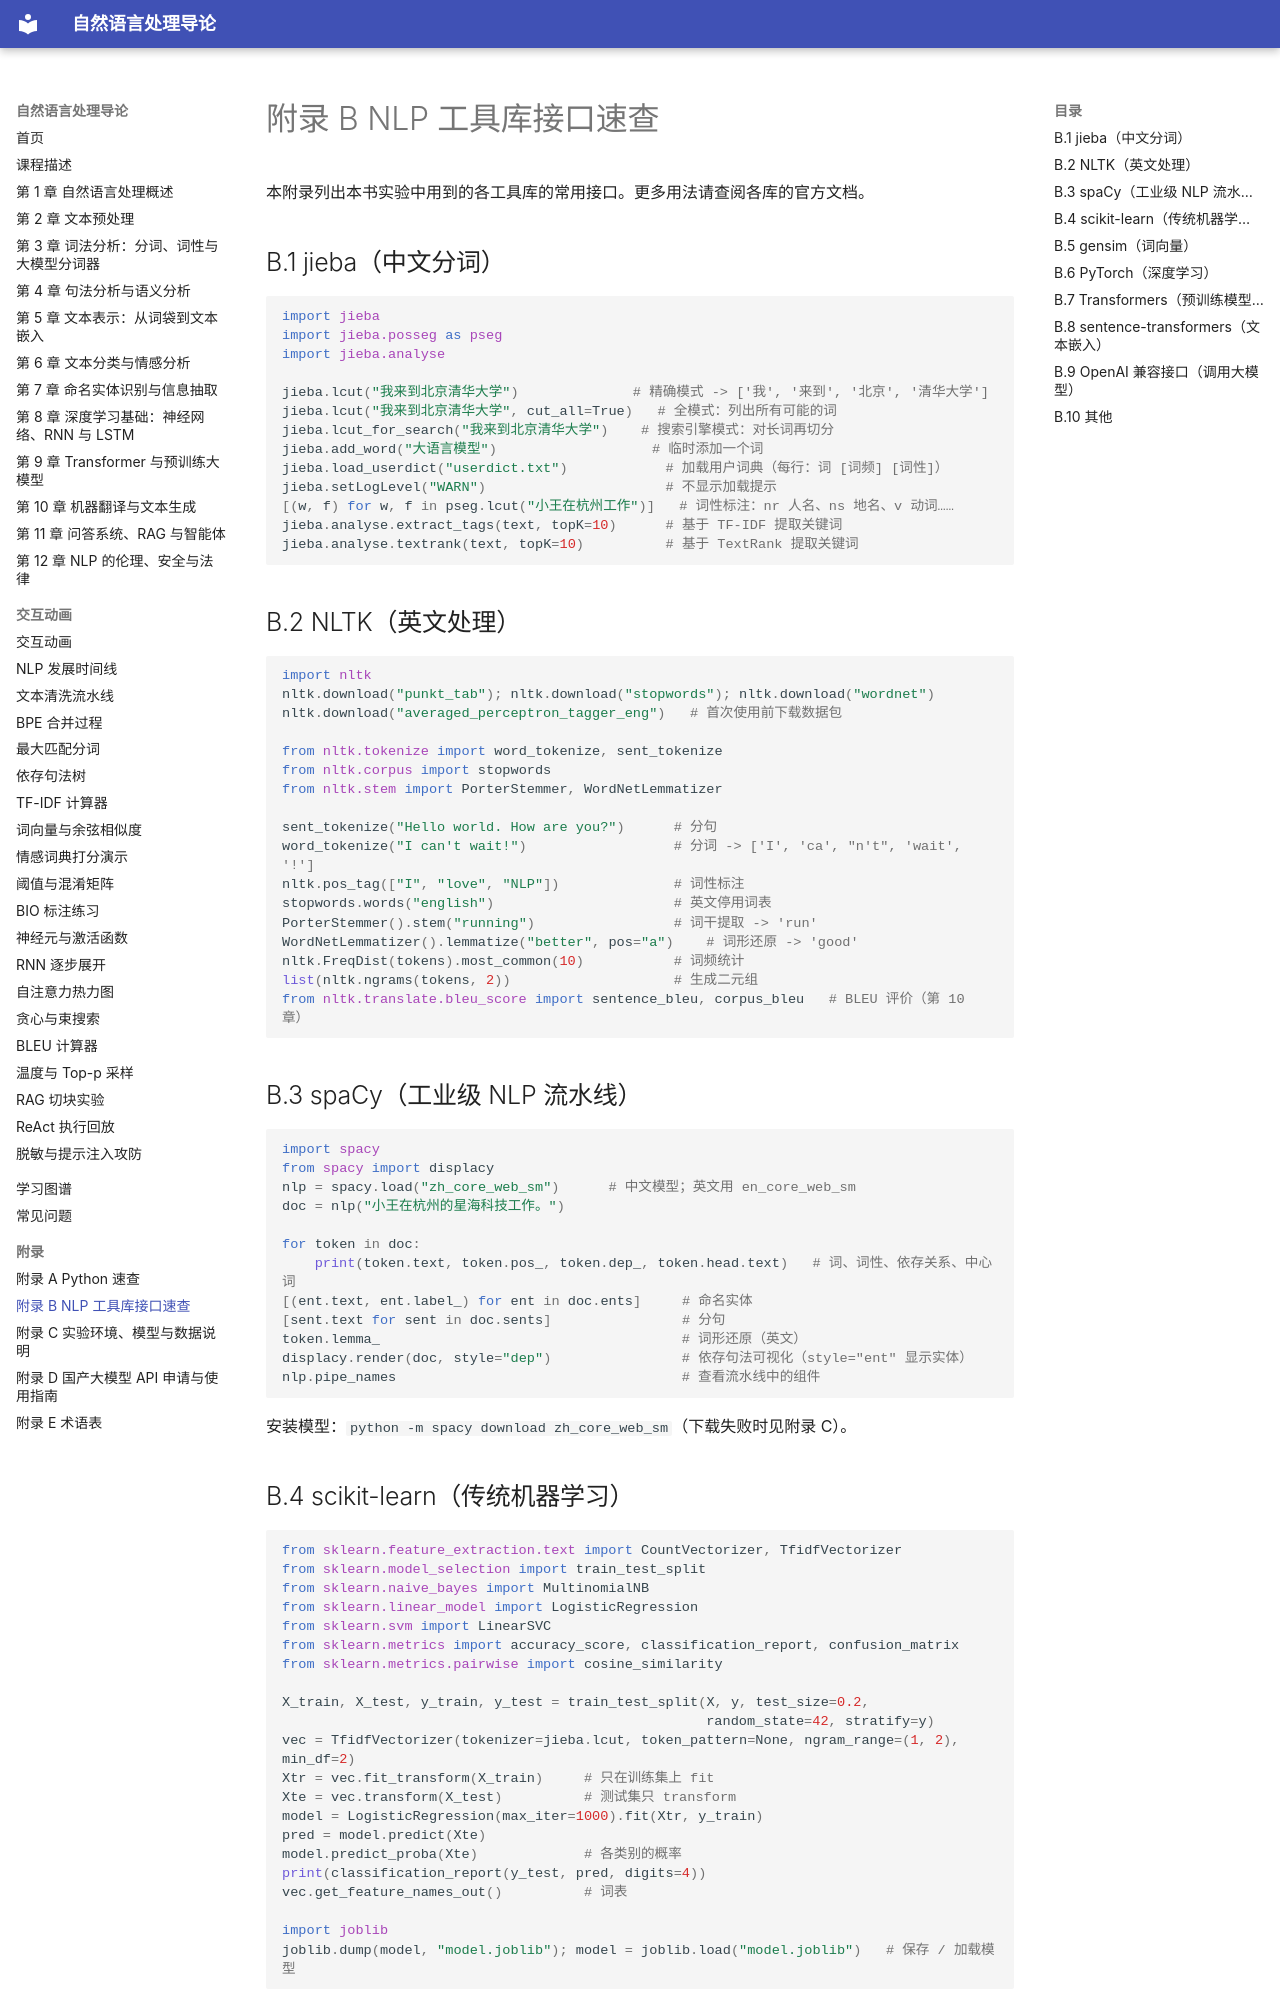

repository: MingziFu9/nlp-textbook · page: appendix/b-libraries/index.html · generator: mkdocs

---
title: 附录 B NLP 工具库接口速查
description: jieba、NLTK、spaCy、scikit-learn、gensim、PyTorch、Transformers、OpenAI SDK 常用接口速查
---

# 附录 B NLP 工具库接口速查

本附录列出本书实验中用到的各工具库的常用接口。更多用法请查阅各库的官方文档。

## B.1 jieba（中文分词）

```python
import jieba
import jieba.posseg as pseg
import jieba.analyse

jieba.lcut("我来到北京清华大学")              # 精确模式 -> ['我', '来到', '北京', '清华大学']
jieba.lcut("我来到北京清华大学", cut_all=True)   # 全模式：列出所有可能的词
jieba.lcut_for_search("我来到北京清华大学")    # 搜索引擎模式：对长词再切分
jieba.add_word("大语言模型")                   # 临时添加一个词
jieba.load_userdict("userdict.txt")            # 加载用户词典（每行：词 [词频] [词性]）
jieba.setLogLevel("WARN")                      # 不显示加载提示
[(w, f) for w, f in pseg.lcut("小王在杭州工作")]   # 词性标注：nr 人名、ns 地名、v 动词……
jieba.analyse.extract_tags(text, topK=10)      # 基于 TF-IDF 提取关键词
jieba.analyse.textrank(text, topK=10)          # 基于 TextRank 提取关键词
```

## B.2 NLTK（英文处理）

```python
import nltk
nltk.download("punkt_tab"); nltk.download("stopwords"); nltk.download("wordnet")
nltk.download("averaged_perceptron_tagger_eng")   # 首次使用前下载数据包

from nltk.tokenize import word_tokenize, sent_tokenize
from nltk.corpus import stopwords
from nltk.stem import PorterStemmer, WordNetLemmatizer

sent_tokenize("Hello world. How are you?")      # 分句
word_tokenize("I can't wait!")                  # 分词 -> ['I', 'ca', "n't", 'wait', '!']
nltk.pos_tag(["I", "love", "NLP"])              # 词性标注
stopwords.words("english")                      # 英文停用词表
PorterStemmer().stem("running")                 # 词干提取 -> 'run'
WordNetLemmatizer().lemmatize("better", pos="a")    # 词形还原 -> 'good'
nltk.FreqDist(tokens).most_common(10)           # 词频统计
list(nltk.ngrams(tokens, 2))                    # 生成二元组
from nltk.translate.bleu_score import sentence_bleu, corpus_bleu   # BLEU 评价（第 10 章）
```

## B.3 spaCy（工业级 NLP 流水线）

```python
import spacy
from spacy import displacy
nlp = spacy.load("zh_core_web_sm")      # 中文模型；英文用 en_core_web_sm
doc = nlp("小王在杭州的星海科技工作。")

for token in doc:
    print(token.text, token.pos_, token.dep_, token.head.text)   # 词、词性、依存关系、中心词
[(ent.text, ent.label_) for ent in doc.ents]     # 命名实体
[sent.text for sent in doc.sents]                # 分句
token.lemma_                                     # 词形还原（英文）
displacy.render(doc, style="dep")                # 依存句法可视化（style="ent" 显示实体）
nlp.pipe_names                                   # 查看流水线中的组件
```

安装模型：`python -m spacy download zh_core_web_sm`（下载失败时见附录 C）。
